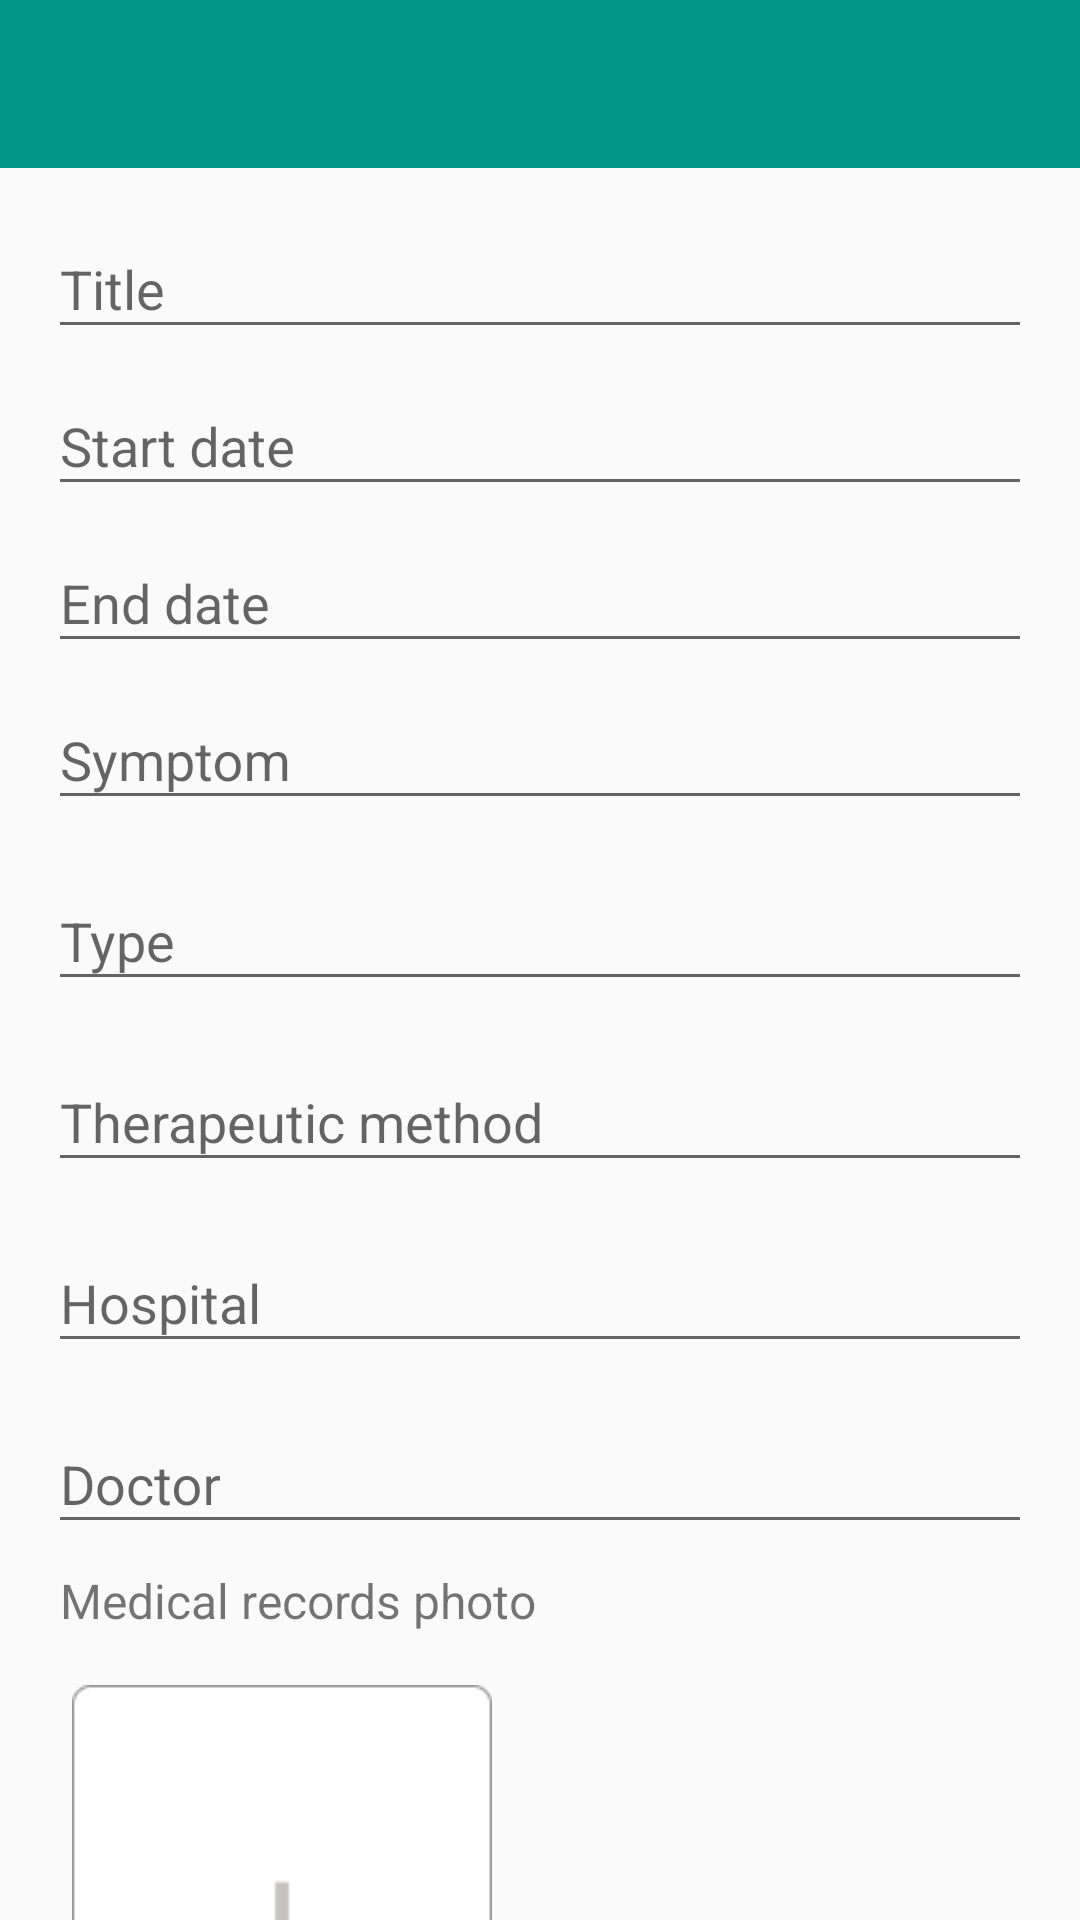

Produce the Android XML layout that renders to this screen, including the resource entries it uses.
<!-- AndroidManifest.xml: application theme AppTheme -->
<!-- res/layout/fragment_new_case.xml -->
<?xml version="1.0" encoding="utf-8"?>
<RelativeLayout
    xmlns:android="http://schemas.android.com/apk/res/android"
    android:layout_width="match_parent"
    android:layout_height="wrap_content">

    <include
        android:id="@+id/tool_bar"
        layout="@layout/toolbar" />

    <android.support.v4.widget.NestedScrollView
        android:layout_width="match_parent"
        android:layout_height="wrap_content"
        android:paddingTop="?actionBarSize">

        <LinearLayout
            android:layout_width="match_parent"
            android:layout_height="match_parent"
            android:orientation="vertical"
            android:paddingLeft="@dimen/new_case_left_and_right_padding"
            android:paddingRight="@dimen/new_case_left_and_right_padding"
            android:paddingTop="@dimen/top_padding"
            android:paddingBottom="@dimen/space_8">

            <include
                layout="@layout/medical_records_detail_view" />

            <Button
                android:id="@+id/new_medical_records_submit_button"
                android:layout_width="match_parent"
                android:layout_height="@dimen/new_case_button_height"
                android:layout_marginTop="@dimen/new_case_button_margin_top"
                android:text="@string/submit"
                android:textSize="@dimen/large_text_size"
                android:textColor="@color/colorWhite"
                android:background="@drawable/new_case_button" />
        </LinearLayout>

    </android.support.v4.widget.NestedScrollView>
</RelativeLayout>
<!-- res/layout/toolbar.xml (included above) -->
<?xml version="1.0" encoding="utf-8"?>
<LinearLayout xmlns:android="http://schemas.android.com/apk/res/android"
    android:layout_width="match_parent"
    android:layout_height="wrap_content"
    android:orientation="vertical">

    <android.support.v7.widget.Toolbar
        android:id="@+id/toolbar_actionbar"
        android:layout_width="match_parent"
        android:background="@color/colorPrimary"
        android:layout_height="?actionBarSize"
        android:theme="@style/AppTheme.Base.ActionBar" />

    <ImageView
        android:id="@+id/toolbar_actionbar_shadow"
        android:layout_width="match_parent"
        android:layout_height="3dp"
        android:background="@drawable/toolbar_shadow"
        android:contentDescription="@null" />
</LinearLayout>
<!-- res/layout/medical_records_detail_view.xml (included above) -->
<?xml version="1.0" encoding="utf-8"?>
<LinearLayout xmlns:android="http://schemas.android.com/apk/res/android"
    android:layout_width="match_parent"
    android:layout_height="match_parent"
    android:orientation="vertical">

    <android.support.design.widget.TextInputLayout
        android:id="@+id/input_layout_title"
        android:layout_width="match_parent"
        android:layout_height="wrap_content">

        <EditText
            android:id="@+id/input_title"
            android:layout_width="match_parent"
            android:layout_height="wrap_content"
            android:hint="@string/title"
            android:maxLines="1" />
    </android.support.design.widget.TextInputLayout>

    <android.support.design.widget.TextInputLayout
        android:id="@+id/input_layout_start_date"
        android:layout_width="match_parent"
        android:layout_height="wrap_content">

        <EditText
            android:id="@+id/input_start_date"
            android:layout_width="match_parent"
            android:layout_height="wrap_content"
            android:focusableInTouchMode="false"
            android:hint="@string/start_date"
            android:maxLines="1" />
    </android.support.design.widget.TextInputLayout>

    <android.support.design.widget.TextInputLayout
        android:id="@+id/input_layout_end_date"
        android:layout_width="match_parent"
        android:layout_height="wrap_content">

        <EditText
            android:id="@+id/input_end_date"
            android:layout_width="match_parent"
            android:layout_height="wrap_content"
            android:focusableInTouchMode="false"
            android:hint="@string/end_date"
            android:maxLines="1" />
    </android.support.design.widget.TextInputLayout>

    <android.support.design.widget.TextInputLayout
        android:id="@+id/input_layout_case_describe"
        android:layout_width="match_parent"
        android:layout_height="wrap_content">

        <EditText
            android:id="@+id/input_medical_records_describe"
            android:layout_width="match_parent"
            android:layout_height="wrap_content"
            android:hint="@string/symptom"
            android:maxLines="1" />
    </android.support.design.widget.TextInputLayout>

    <android.support.design.widget.TextInputLayout
        android:id="@+id/input_layout_case_type"
        android:layout_width="match_parent"
        android:layout_height="wrap_content"
        android:paddingTop="8dp">

        <EditText
            android:id="@+id/input_medical_records_type"
            android:layout_width="match_parent"
            android:layout_height="wrap_content"
            android:hint="@string/type"
            android:maxLines="1" />
    </android.support.design.widget.TextInputLayout>

    <android.support.design.widget.TextInputLayout
        android:id="@+id/input_layout_cure_description"
        android:layout_width="match_parent"
        android:layout_height="wrap_content"
        android:paddingTop="8dp">

        <EditText
            android:id="@+id/input_cure_description"
            android:layout_width="match_parent"
            android:layout_height="wrap_content"
            android:hint="@string/therapeutic_method"
            android:maxLines="1" />
    </android.support.design.widget.TextInputLayout>

    <android.support.design.widget.TextInputLayout
        android:id="@+id/input_layout_hospital"
        android:layout_width="match_parent"
        android:layout_height="wrap_content"
        android:paddingTop="8dp">

        <EditText
            android:id="@+id/input_hospital"
            android:layout_width="match_parent"
            android:layout_height="wrap_content"
            android:hint="@string/hospital"
            android:maxLines="1" />
    </android.support.design.widget.TextInputLayout>

    <android.support.design.widget.TextInputLayout
        android:id="@+id/input_layout_doctor"
        android:layout_width="match_parent"
        android:layout_height="wrap_content"
        android:paddingTop="8dp">

        <EditText
            android:id="@+id/input_doctor"
            android:layout_width="match_parent"
            android:layout_height="wrap_content"
            android:hint="@string/doctor"
            android:maxLines="1" />
    </android.support.design.widget.TextInputLayout>

    <TextView
        android:layout_width="wrap_content"
        android:layout_height="wrap_content"
        android:textSize="@dimen/large_text_size"
        android:layout_marginLeft="@dimen/space_4"
        android:layout_marginTop="@dimen/space_8"
        android:text="@string/medical_records_photo"/>

    <ImageView
        android:id="@+id/medical_records_image_view"
        android:layout_marginLeft="@dimen/space_8"
        android:layout_marginTop="@dimen/space_4"
        android:layout_width="140dp"
        android:layout_height="190dp"
        android:src="@drawable/plus"/>

</LinearLayout>
<!-- resources referenced by this layout -->
<resources>
  <color name="colorPrimary">#009688</color>
  <color name="colorWhite">#FFFFFFFF</color>
  <dimen name="large_text_size">16sp</dimen>
  <dimen name="new_case_button_height">50dp</dimen>
  <dimen name="new_case_button_margin_top">6dp</dimen>
  <dimen name="new_case_left_and_right_padding">16dp</dimen>
  <dimen name="space_4">4dp</dimen>
  <dimen name="space_8">8dp</dimen>
  <dimen name="top_padding">8dp</dimen>
  <!-- drawable plus: png bitmap (drawable-xhdpi, 2171 bytes) -->
  <!-- drawable toolbar_shadow (drawable) -->
  <?xml version="1.0" encoding="utf-8"?>
  <selector xmlns:android="http://schemas.android.com/apk/res/android">
      <gradient
          android:angle="90"
          android:endColor="#16000000"
          android:startColor="#00000000" />
  </selector>
  <string name="doctor">Doctor</string>
  <string name="end_date">End date</string>firs
  <string name="hospital">Hospital</string>
  <string name="medical_records_photo">Medical records photo</string>
  <string name="start_date">Start date</string>
  <string name="submit">Submit</string>
  <string name="symptom">Symptom</string>
  <string name="therapeutic_method">Therapeutic method</string>
  <string name="title">Title</string>
  <string name="type">Type</string>
  <style name="AppTheme.Base.ActionBar" parent="ThemeOverlay.AppCompat.ActionBar">
          <item name="colorControlActivated">@color/colorWhite</item>
          <item name="android:textColorPrimary">@color/colorWhite</item>
          <item name="actionMenuTextColor">@color/colorWhite</item>
          <item name="android:actionMenuTextAppearance">@style/AppTheme.ActionBarMenuText</item>
          <item name="android:windowActionBarOverlay">true</item>
      </style>
  <style name="AppTheme" parent="Theme.AppCompat.Light.DarkActionBar">
          
          <item name="colorPrimary">@color/colorPrimary</item>
          <item name="colorPrimaryDark">@color/colorPrimaryDark</item>
          <item name="colorAccent">@color/colorAccent</item>
          <item name="windowActionBar">false</item>
          <item name="windowNoTitle">true</item>
      </style>
  <style name="AppTheme.ActionBarMenuText">
          <item name="android:textSize">14sp</item>
          <item name="android:fontFamily">@string/font_fontFamily_medium</item>
      </style>
  <color name="colorPrimaryDark">#00796B</color>
  <color name="colorAccent">#009688</color>
</resources>
